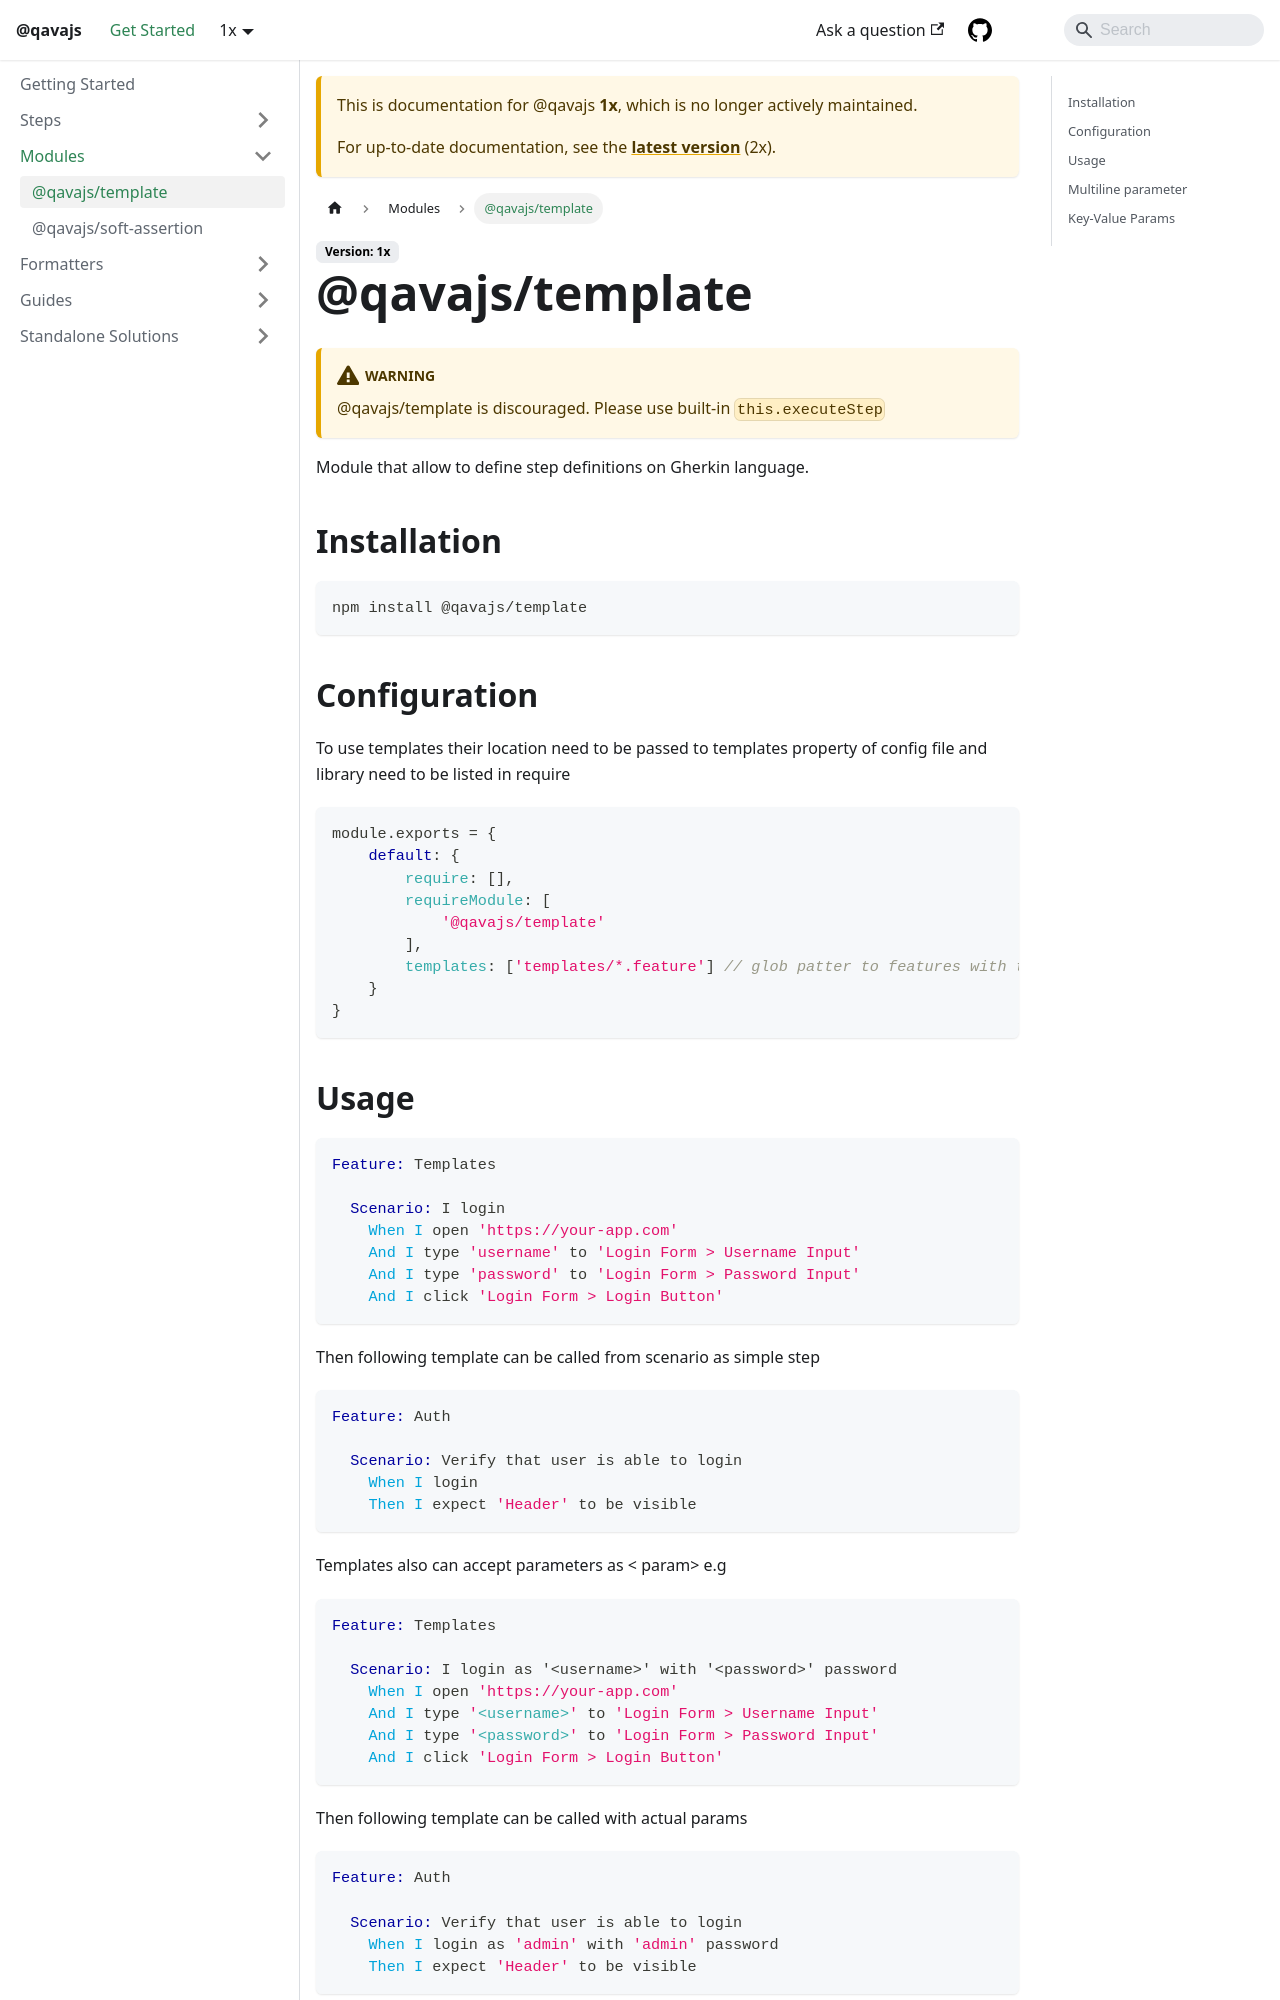

repository: qavajs/qavajs.github.io · page: docs/1x/Modules/template/index.html · generator: docusaurus

---
sidebar_position: 1
---

# @qavajs/template

:::warning

@qavajs/template is discouraged. Please use built-in `this.executeStep`

:::

Module that allow to define step definitions on Gherkin language.
## Installation
```shell
npm install @qavajs/template
```
## Configuration
To use templates their location need to be passed to templates property of config file and library need to be listed
in require
```javascript
module.exports = {
    default: {
        require: [],
        requireModule: [
            '@qavajs/template'
        ],
        templates: ['templates/*.feature'] // glob patter to features with templates
    }
}
````
